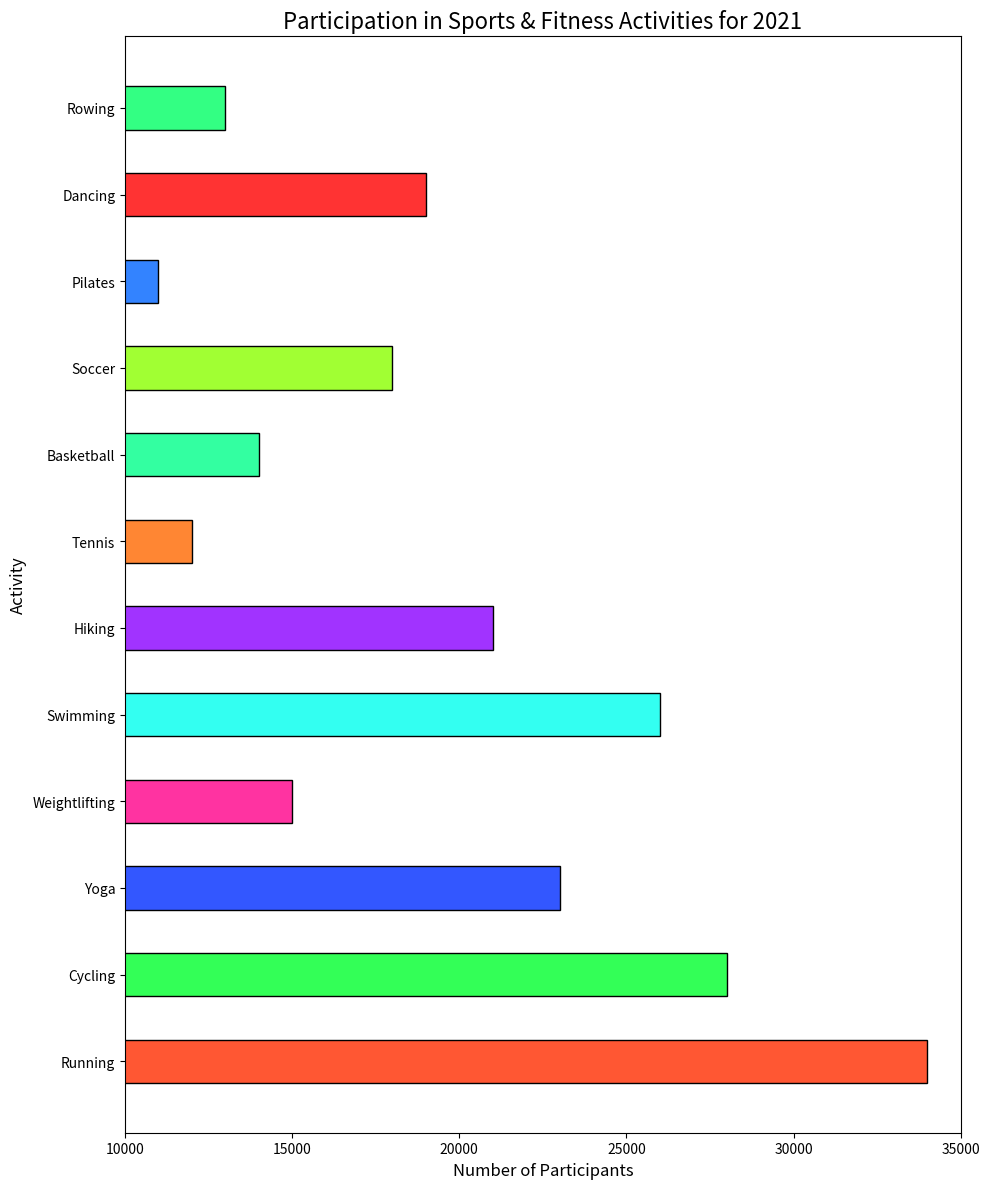

Recreate this plot in Python.

import matplotlib.pyplot as plt

# Data points
activities = ['Running', 'Cycling', 'Yoga', 'Weightlifting', 'Swimming', 
              'Hiking', 'Tennis', 'Basketball', 'Soccer', 'Pilates', 
              'Dancing', 'Rowing']
participants = [34000, 28000, 23000, 15000, 26000, 21000, 12000, 14000, 18000, 
                11000, 19000, 13000]

# Colors for each bar
colors = ['#FF5733', '#33FF57', '#3357FF', '#FF33A1', '#33FFF1', 
          '#A133FF', '#FF8633', '#33FFA1', '#A1FF33', '#3383FF', 
          '#FF3333', '#33FF83']

# Creating horizontal bar chart
plt.figure(figsize=(10, 12)) # changing the width and height of the chart
plt.barh(activities, participants, color=colors, edgecolor='black', height=0.5) # changed direction, color, and band width

# Customizing the chart
plt.ylabel('Activity', fontsize=12)
plt.xlabel('Number of Participants', fontsize=12)
plt.title('Participation in Sports & Fitness Activities for 2021', fontsize=16)
plt.xlim(10000, 35000) # Adjust the x-axis to accommodate the data range

# Display the chart
plt.tight_layout()
plt.show()
